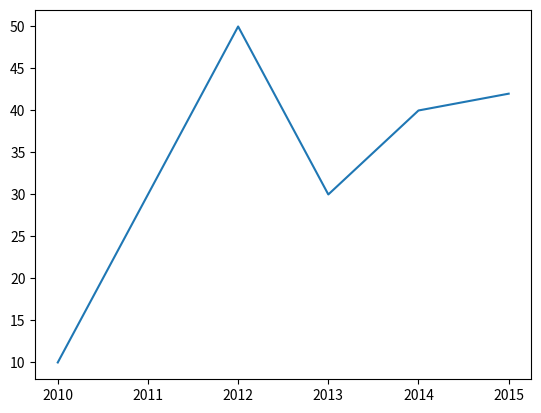

The matplotlib source for this figure:
import matplotlib.pyplot as plt

Year = [2010, 2011, 2012, 2013, 2014, 2015]
Rice = [10, 30, 50, 30, 40, 42]

plt.plot(Year, Rice)
plt.show()